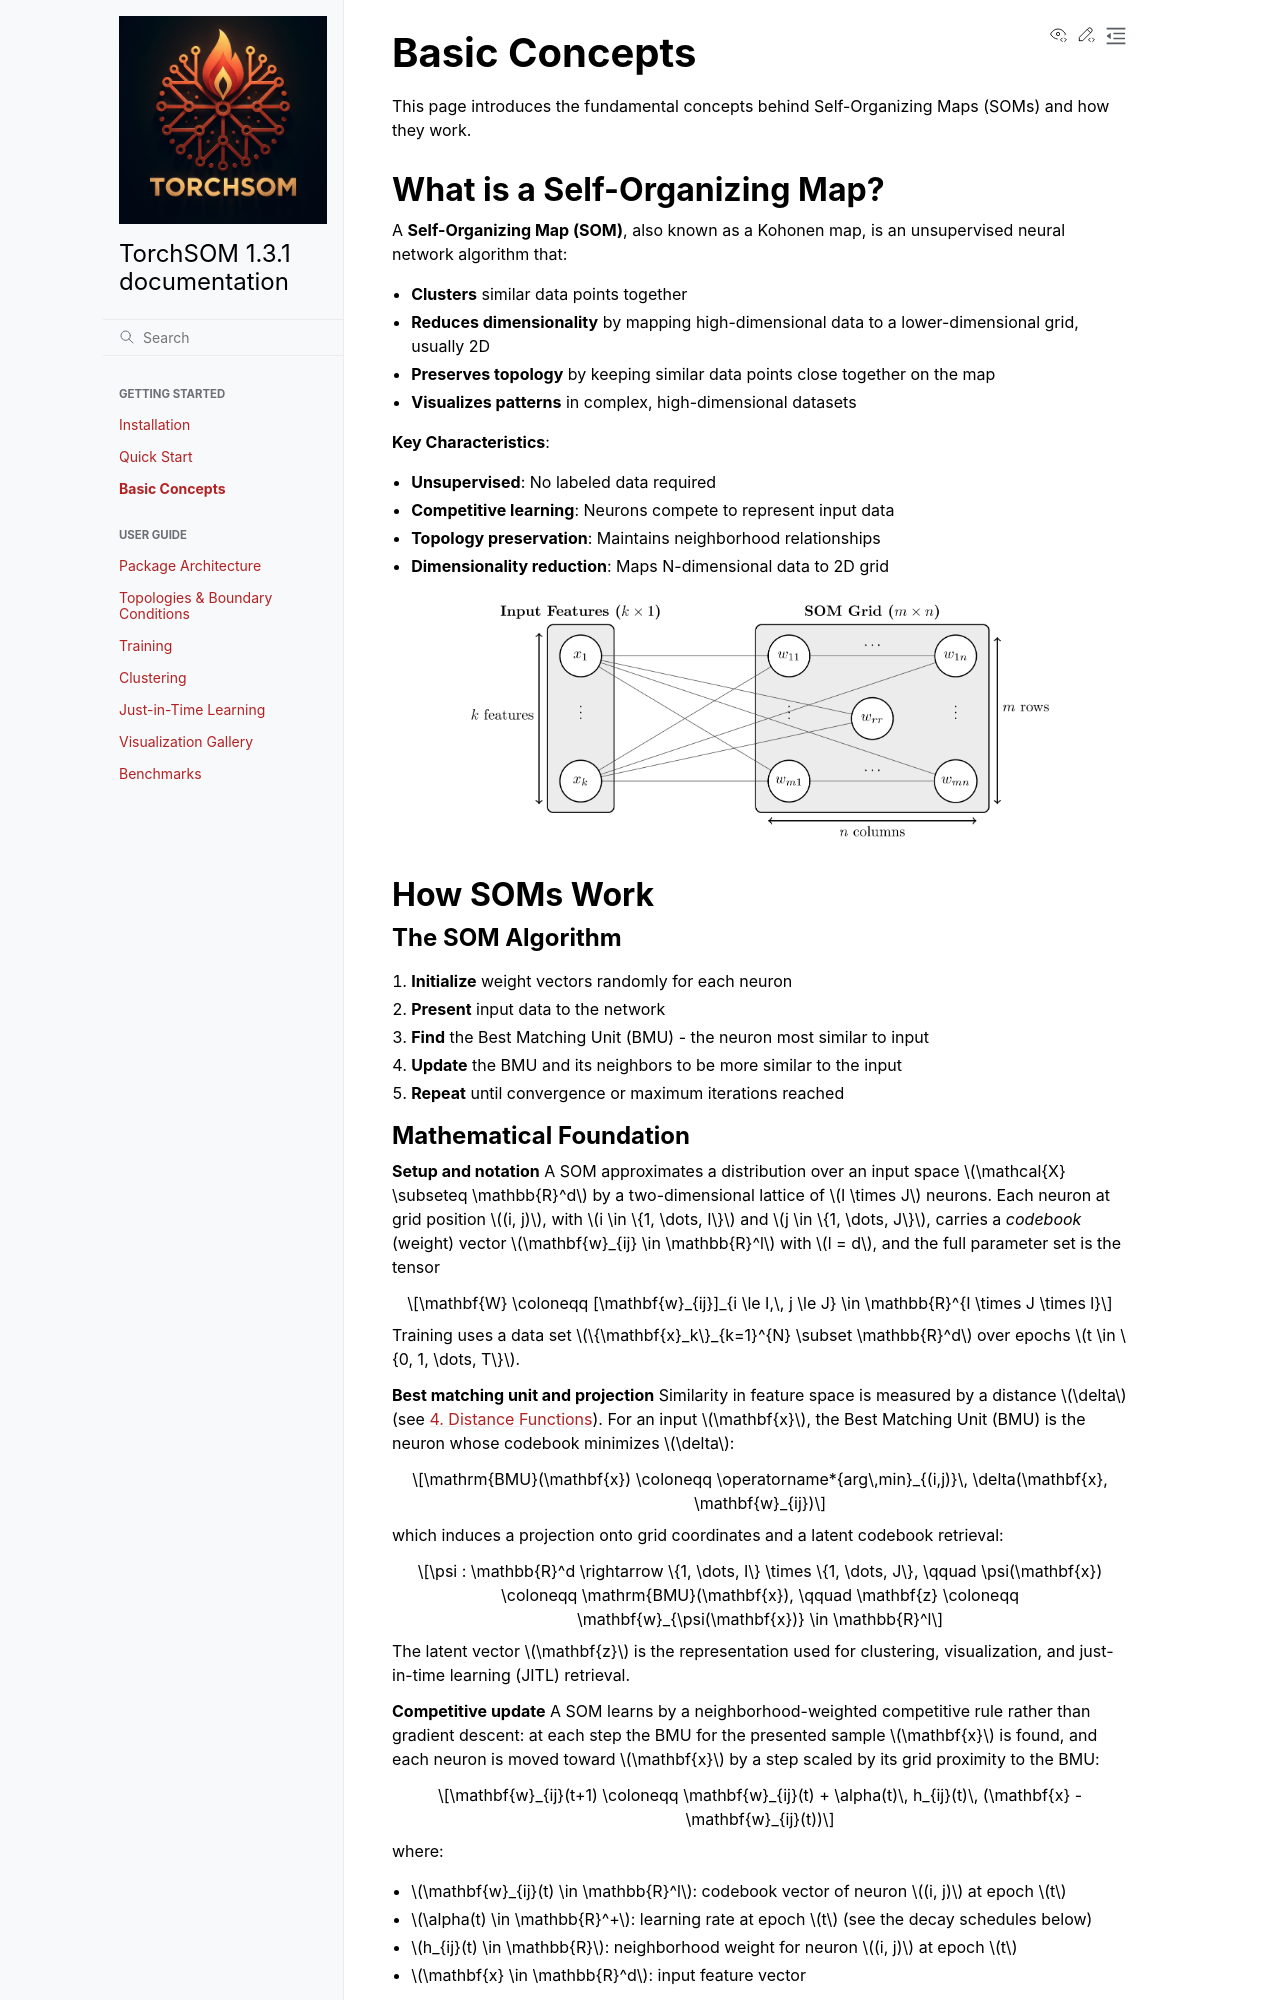

repository: michelin/TorchSOM · page: getting_started/basic_concepts.html · generator: sphinx

Basic Concepts
==============

This page introduces the fundamental concepts behind Self-Organizing Maps (SOMs) and how they work.

What is a Self-Organizing Map?
------------------------------

A **Self-Organizing Map (SOM)**, also known as a Kohonen map, is an unsupervised neural network algorithm that:

- **Clusters** similar data points together
- **Reduces dimensionality** by mapping high-dimensional data to a lower-dimensional grid, usually 2D
- **Preserves topology** by keeping similar data points close together on the map
- **Visualizes patterns** in complex, high-dimensional datasets

**Key Characteristics**:

- **Unsupervised**: No labeled data required
- **Competitive learning**: Neurons compete to represent input data
- **Topology preservation**: Maintains neighborhood relationships
- **Dimensionality reduction**: Maps N-dimensional data to 2D grid

.. image:: ../_static/som/architecture.png
   :alt: Architecture of a SOM
   :width: 600px
   :align: center


How SOMs Work
-------------

The SOM Algorithm
~~~~~~~~~~~~~~~~~

1. **Initialize** weight vectors randomly for each neuron
2. **Present** input data to the network
3. **Find** the Best Matching Unit (BMU) - the neuron most similar to input
4. **Update** the BMU and its neighbors to be more similar to the input
5. **Repeat** until convergence or maximum iterations reached
